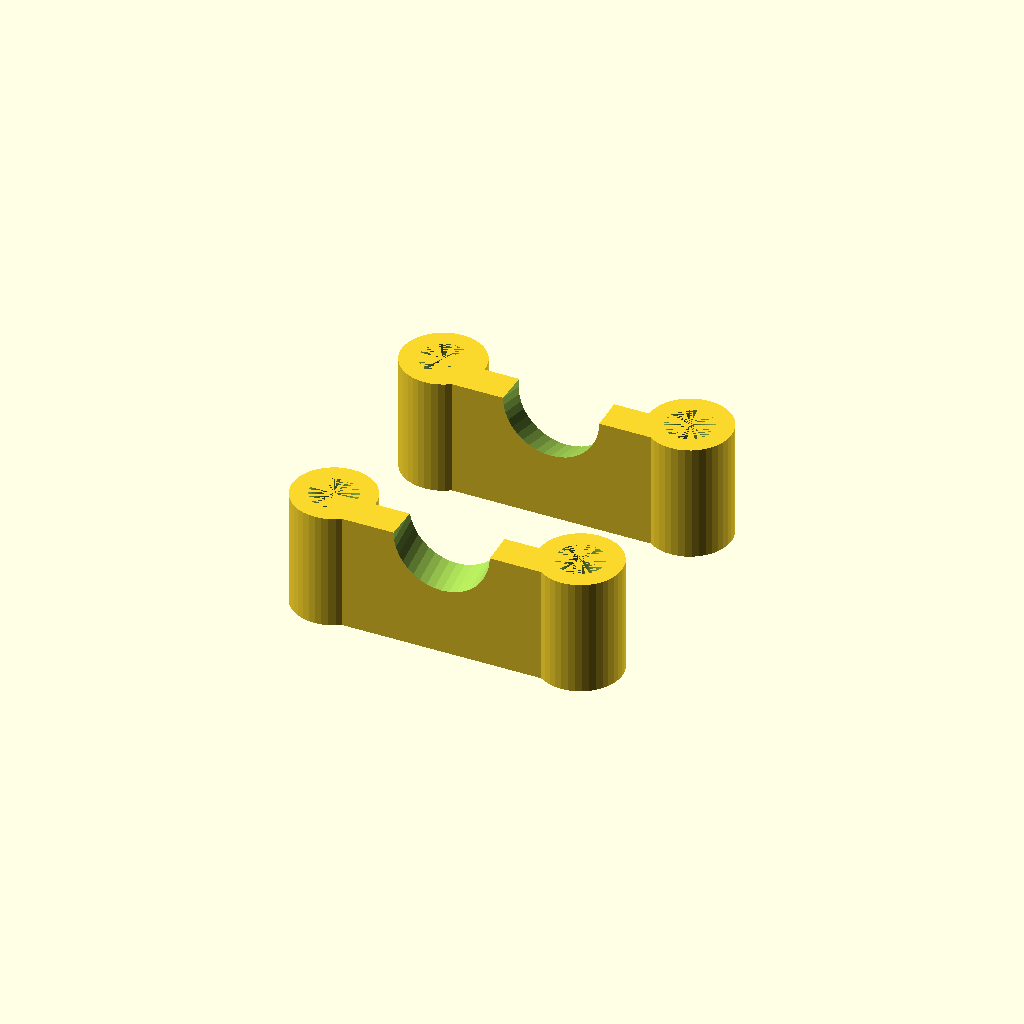
Cell 1: rendered with the file's own defaults.
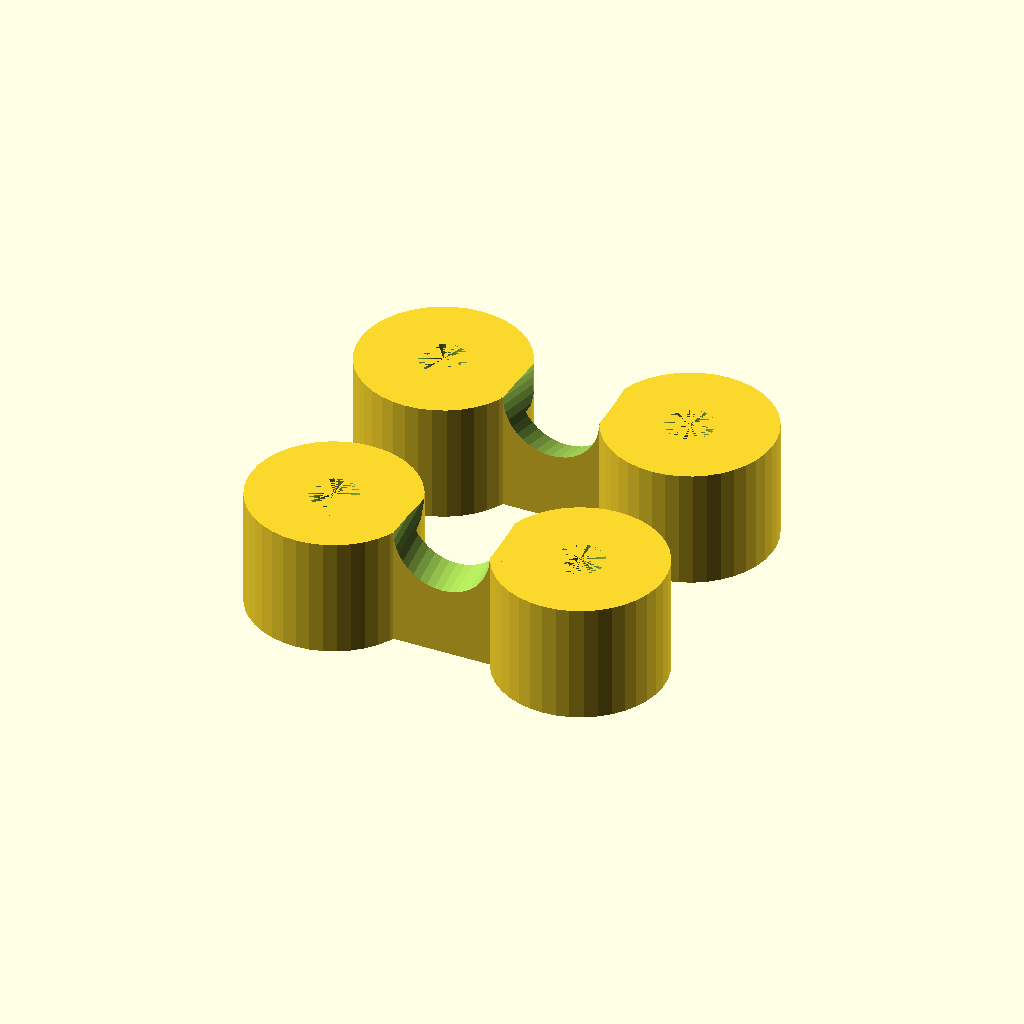
Cell 2: column_dia = 14 (everything else at default).
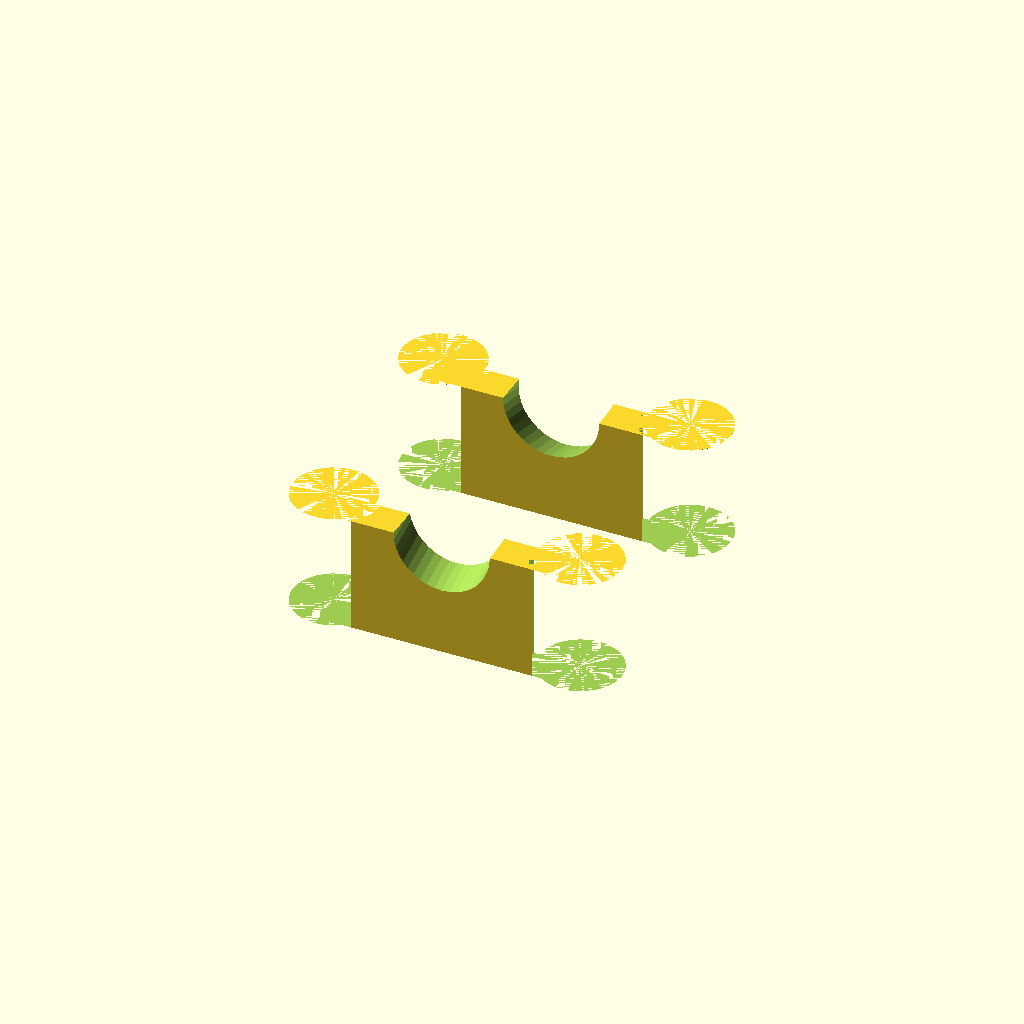
Cell 3: the same model with column_hole_dia = 8.
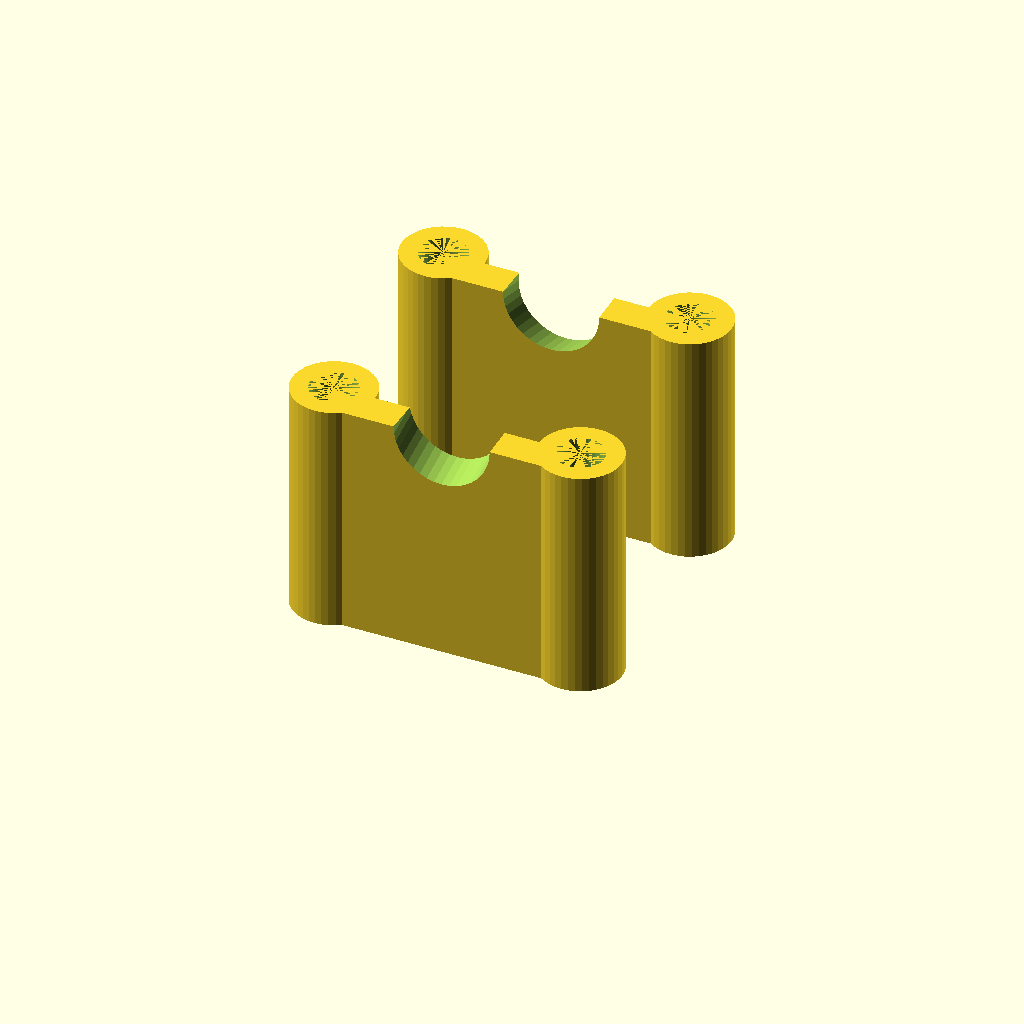
Cell 4 — column_ht set to 40, the other parameters unchanged.
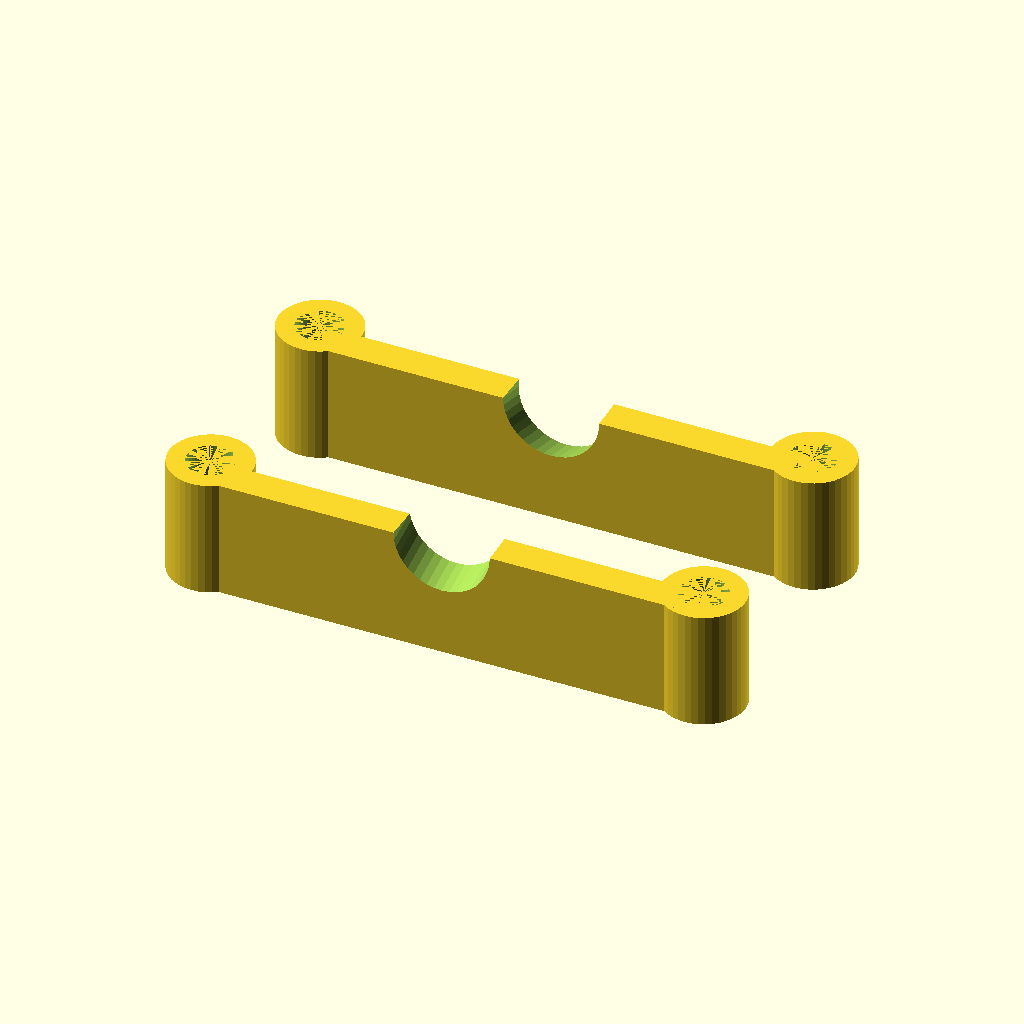
Cell 5 — column_spacing set to 42, the other parameters unchanged.
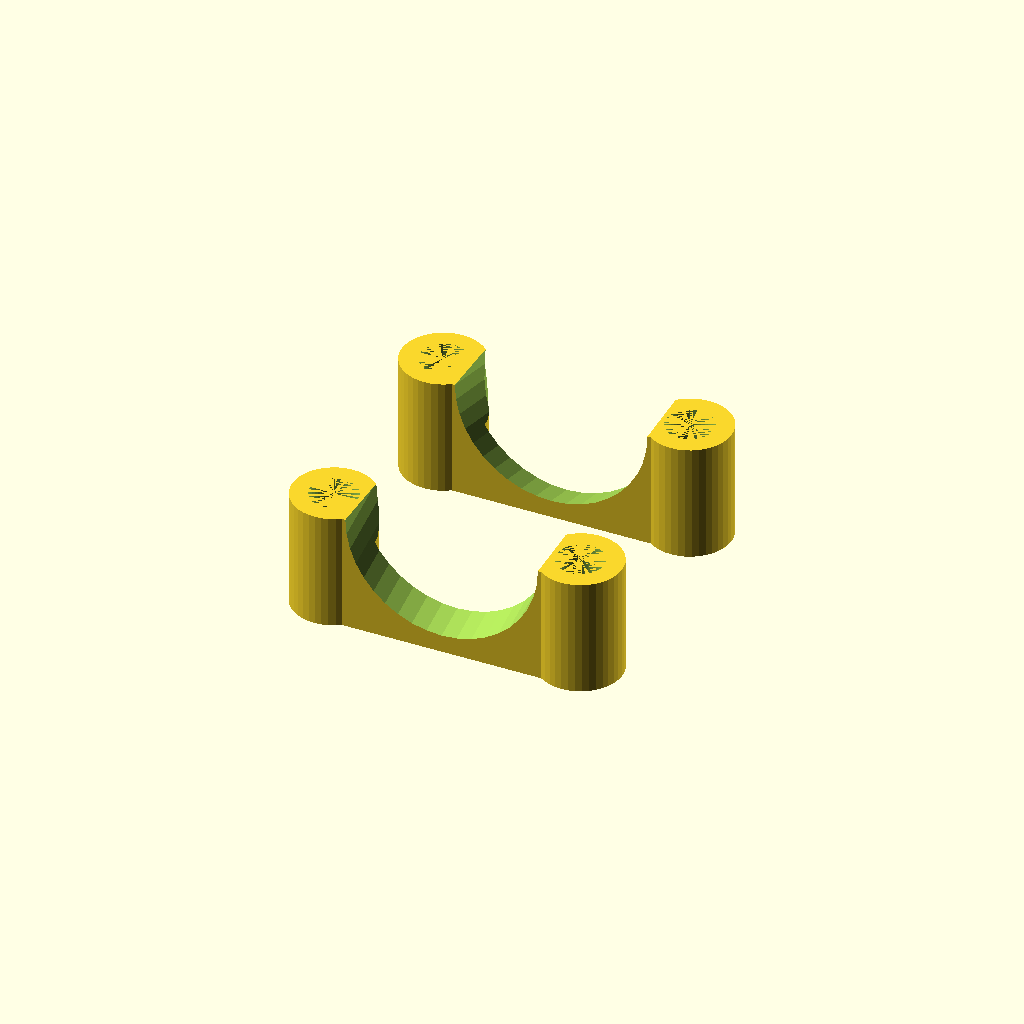
Cell 6: lens_dia = 16.4 (everything else at default).
All cells are drawn from one camera (rotation 55°, 0°, 25°, orthographic, colour scheme Cornfield), so only the parameter changes between them.
The OpenSCAD source (inputs/thingiverse/files/thing-1940277/files/MiniOwlCustomizableCameraMount.scad):
//outside diameter of column, which will fit over vertical frame support rod
column_dia = 7;
//inside diameter of column - make a but undersize, and drill out to precise desired diameter (I use a #29 drill bit for the Mini Owl)
column_hole_dia = 4;
//overall height of the completed mount - should be the same height as the vertical support rods
column_ht = 20;
//center-to-center distance between the columns (I use 21mm for the Mini Owl)
column_spacing = 21;

//diameter of the hole in the mount for the camera lens - will clamp around narrow neck of camera lens
lens_dia = 8.2;
//distance in mm, forward (positive) or backward (negative), to offset mounting plate for camera (at zero, front edge of plate will be centered between the vertical support rods)
lens_offset = 0;
//thickness of the mounting plate for the camera lens
mount_thickness = 2.85; 

//angle from horizontal that camera should point (positive points upward, negative points downward)
camera_angle = 15;

//distance between printed top and bottom halves of mount
print_offset = 20;

module mount(offset, angle) {
    $fn=40;
    translate([0, offset, 0]) {
        difference() {
            union() {
                columns();
                mount_wall();
            }
            
            column_holes();
            lens_hole(angle);
        }
    }
}

module columns() {
    translate([column_spacing/2, mount_thickness, 0])
        cylinder(d=column_dia, h=column_ht/2);

    translate([-column_spacing/2, mount_thickness, 0])
        cylinder(d=column_dia, h=column_ht/2);
}

module column_holes() {
    translate([column_spacing/2, mount_thickness, 0])
        cylinder(d=column_hole_dia, h=column_ht/2);

    translate([-column_spacing/2, mount_thickness, 0])
        cylinder(d=column_hole_dia, h=column_ht/2);
}

module mount_wall() {
    translate([-column_spacing/2, lens_offset, 0])
        cube([column_spacing, mount_thickness, column_ht/2]);
}

module lens_hole(angle) {
    translate([0, 0, column_ht/2])
        rotate([90 + angle, 0, 0])
            cylinder(d=lens_dia, h=mount_thickness*4, center=true);
}

mount(0, camera_angle);
mount(print_offset, -camera_angle);
Customizer parameters (derived from the source; name, type, default, range or options):
column_dia: number, default 7
column_hole_dia: number, default 4
column_ht: number, default 20
column_spacing: number, default 21
lens_dia: number, default 8.2
lens_offset: number, default 0
mount_thickness: number, default 2.85
camera_angle: number, default 15
print_offset: number, default 20
